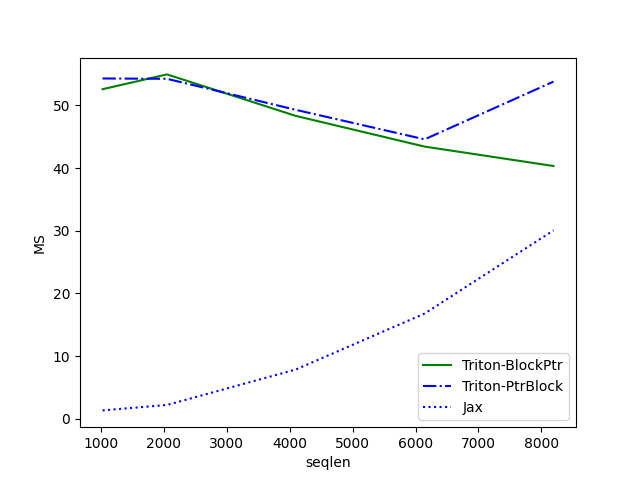

The data file committed next to this chart (first rows):
seqlen, Triton-BlockPtr, Triton-PtrBlock, Jax
1024, 52.57, 54.29, 1.337
2048, 54.94, 54.23, 2.204
4096, 48.31, 49.28, 7.858
6144, 43.42, 44.58, 16.79
8192, 40.32, 53.78, 30.04
